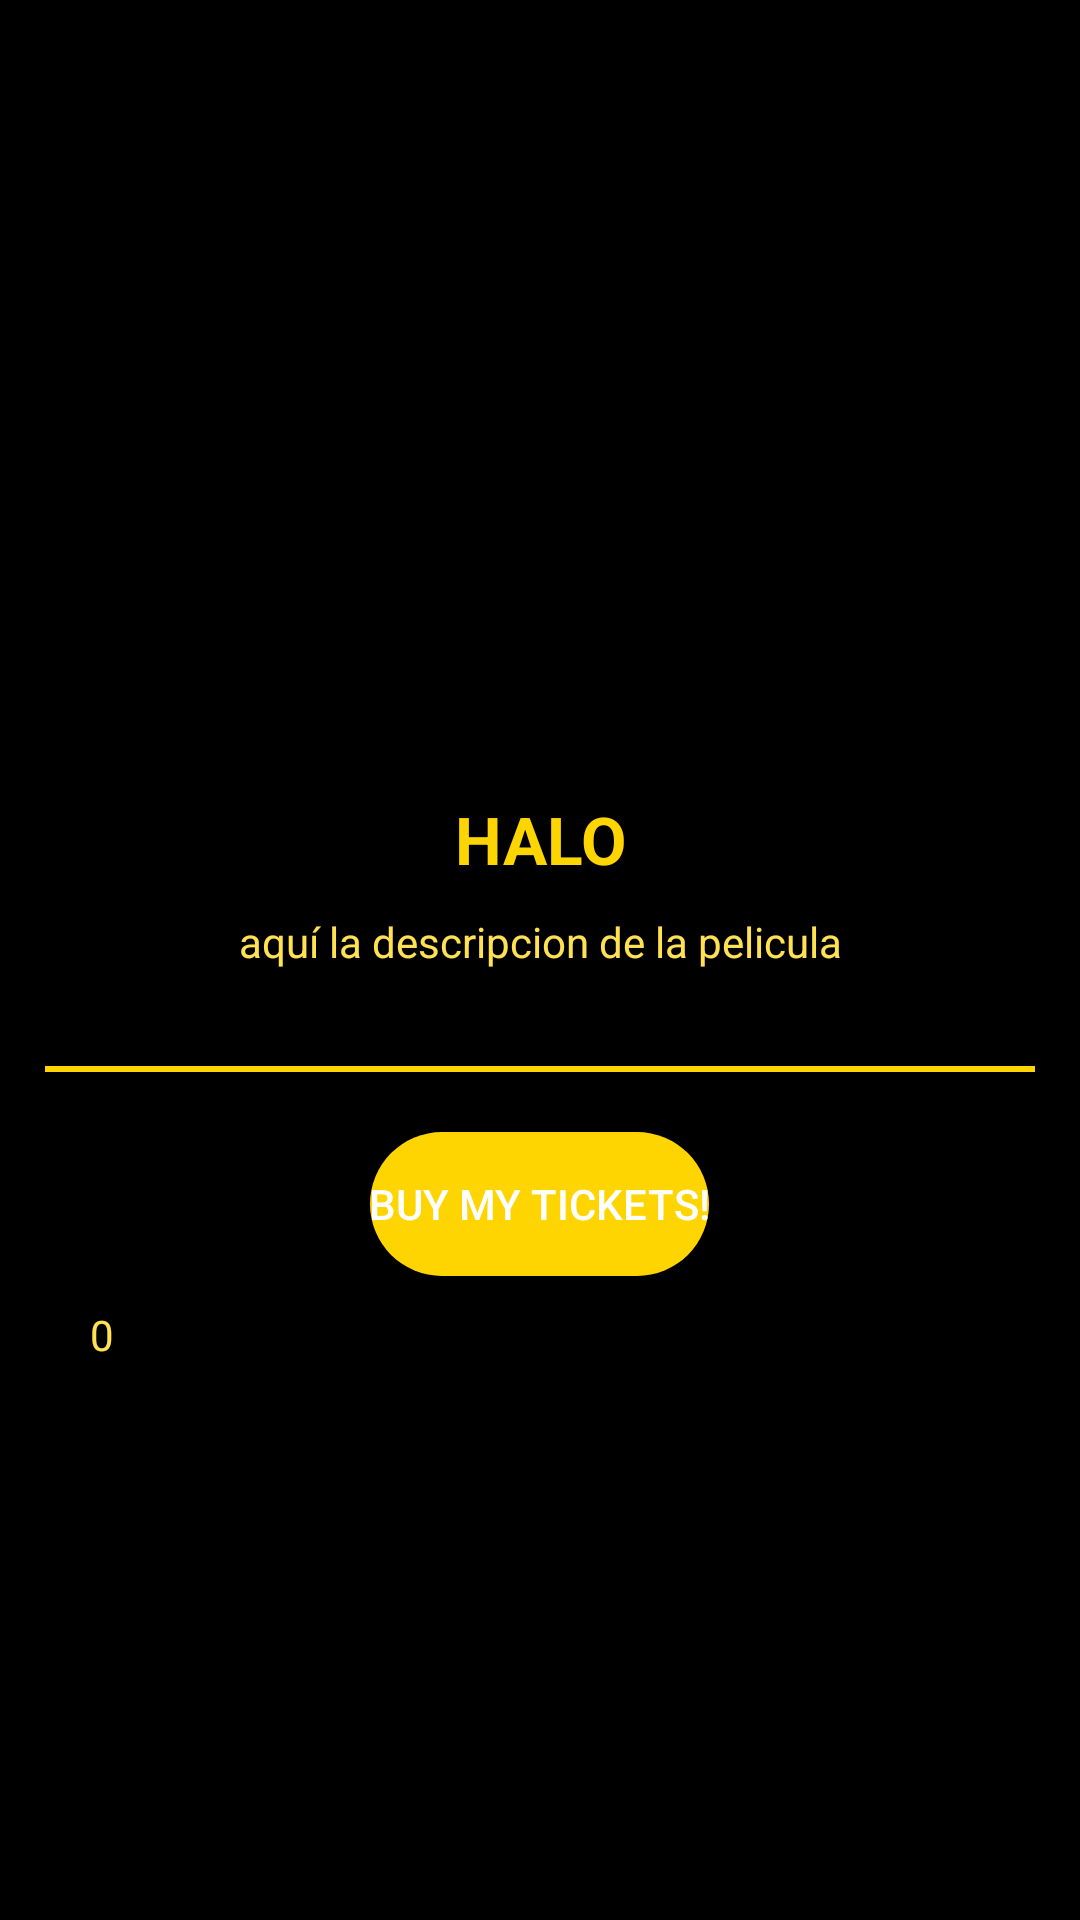

Produce the Android XML layout that renders to this screen, including the resource entries it uses.
<!-- AndroidManifest.xml: application theme Theme.Practica6 -->
<!-- res/layout/activity_movie_detail.xml -->
<?xml version="1.0" encoding="utf-8"?>
<LinearLayout xmlns:android="http://schemas.android.com/apk/res/android"
    xmlns:app="http://schemas.android.com/apk/res-auto"
    xmlns:tools="http://schemas.android.com/tools"
    android:layout_width="match_parent"
    android:layout_height="match_parent"
    android:id="@+id/main"
    android:orientation="vertical"
    android:background="@color/black"
    tools:context=".MovieDetailActivity">

    <LinearLayout
        android:layout_width="match_parent"
        android:layout_height="wrap_content"
        android:orientation="vertical">

        <ImageView
            android:id="@+id/iv_pelicula_imagen"
            android:layout_width="match_parent"
            android:layout_height="250dp"
            android:src="@drawable/halo" />

        <TextView
            android:id="@+id/tv_nombre_pelicula"
            android:layout_width="match_parent"
            android:layout_height="wrap_content"
            android:layout_marginTop="15dp"
            android:paddingHorizontal="25dp"
            android:text="HALO"
            android:textSize="22sp"
            android:textStyle="bold"
            android:textColor="@color/mustard"
            android:gravity="center" />

        <TextView
            android:id="@+id/tv_pelicula_desc"
            android:layout_marginTop="10dp"
            android:layout_width="match_parent"
            android:layout_height="wrap_content"
            android:textSize="14dp"
            android:paddingHorizontal="25dp"
            android:text="aquí la descripcion de la pelicula"
            android:textColor="@color/babymustard"
            android:gravity="center" />

        <View
            android:layout_width="match_parent"
            android:layout_height="2dp"
            android:background="@color/mustard"
            android:layout_marginHorizontal="15dp"
            android:layout_marginTop="32dp"
            />
    </LinearLayout>
    <Button
        android:id="@+id/buyTickets"
        android:layout_width="wrap_content"
        android:layout_height="wrap_content"
        android:layout_gravity="center"
        android:layout_marginTop="20dp"
        android:background="@drawable/round_button"
        android:textColor="@color/white"
        android:paddingHorizontal="@dimen/paddingButton"
        android:text="BUY MY TICKETS!"
        />
    <TextView
        android:id="@+id/seatLeft"
        android:layout_width="match_parent"
        android:layout_height="wrap_content"
        android:layout_marginTop="10dp"
        android:layout_marginHorizontal="30dp"
        android:text="0"
        android:textSize="14sp"
        android:layout_gravity="center"
        android:textColor="@color/babymustard"
        />
</LinearLayout>
<!-- resources referenced by this layout -->
<resources>
  <color name="babymustard">#FFE252</color>
  <color name="black">#FF000000</color>
  <color name="mustard">#FFD501</color>
  <color name="white">#FFFFFFFF</color>
  <!-- drawable round_button (drawable) -->
  <?xml version="1.0" encoding="utf-8"?>
  <selector xmlns:android="http://schemas.android.com/apk/res/android">
      <item>
          <shape android:shape="rectangle">
              <solid android:color="@color/mustard"/>
              <corners android:radius="40dp"/>
          </shape>
      </item>
  </selector>
  <style name="Theme.Practica6" parent="Base.Theme.Practica6" />
  <style name="Base.Theme.Practica6" parent="Theme.AppCompat.DayNight.NoActionBar">
          
          <item name="colorPrimary">@color/almostblack</item>
          <item name="colorPrimaryVariant">@color/almostblack</item>
          <item name="colorOnPrimary">@color/babygray</item>
  
          <item name="colorSecondary">@color/mustard</item>
          <item name="colorSecondaryVariant">@color/babymustard</item>
          <item name="colorOnSecondary">@color/black</item>
      </style>
  <color name="almostblack">#1D1D1D</color>
  <color name="babygray">#C5C5C5</color>
</resources>
